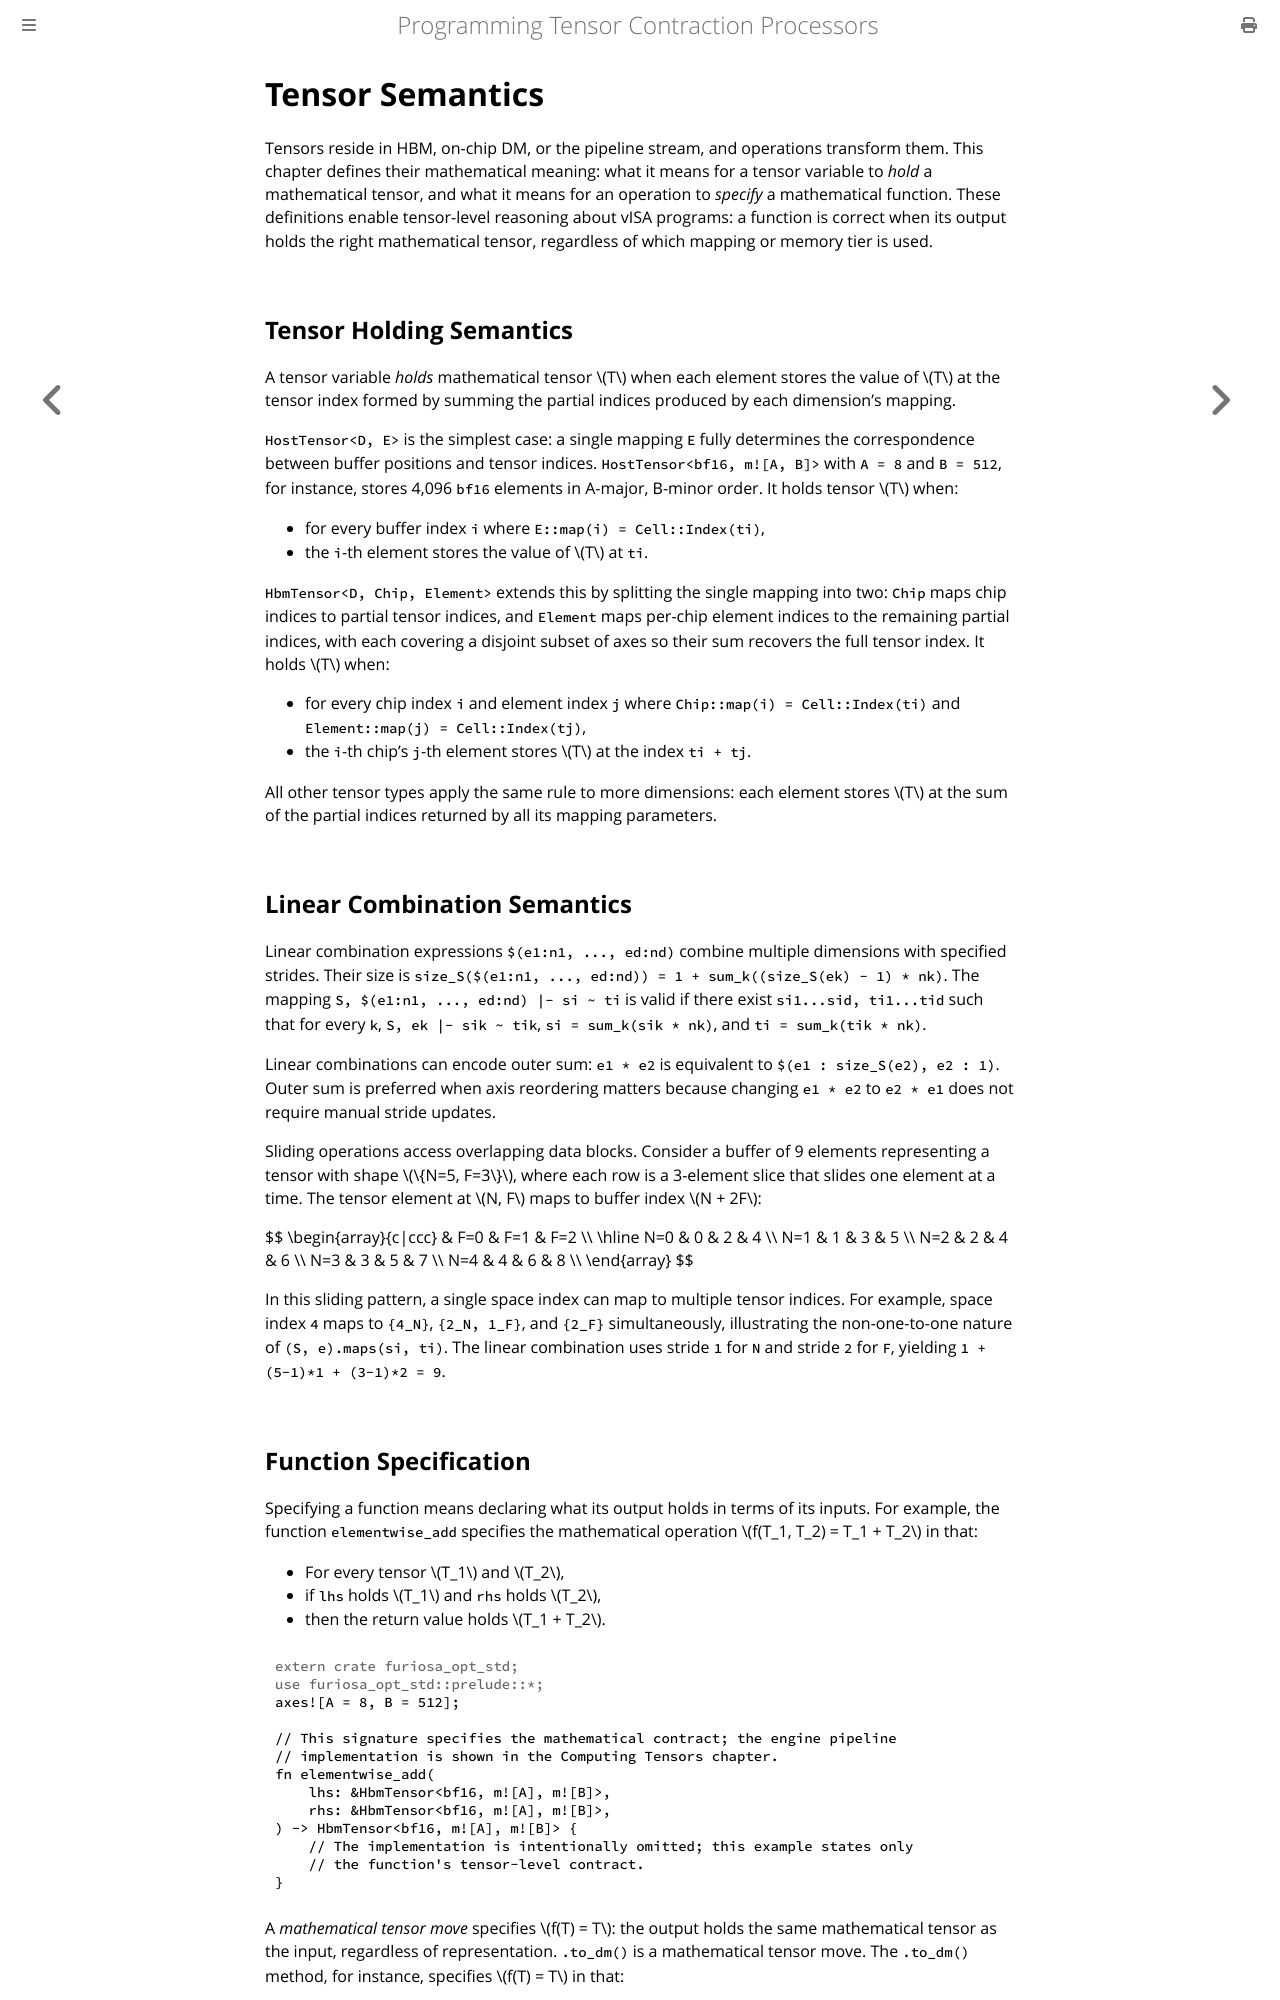

repository: furiosa-ai/furiosa-opt · page: book/mapping-tensors/tensor-semantics.html · generator: mdbook

# Tensor Semantics

Tensors reside in HBM, on-chip DM, or the pipeline stream, and operations transform them.
This chapter defines their mathematical meaning: what it means for a tensor variable to *hold* a mathematical tensor, and what it means for an operation to *specify* a mathematical function.
These definitions enable tensor-level reasoning about vISA programs: a function is correct when its output holds the right mathematical tensor, regardless of which mapping or memory tier is used.

## Tensor Holding Semantics

A tensor variable *holds* mathematical tensor \\(T\\) when each element stores the value of \\(T\\) at the tensor index formed by summing the partial indices produced by each dimension's mapping.

`HostTensor<D, E>` is the simplest case: a single mapping `E` fully determines the correspondence between buffer positions and tensor indices.
`HostTensor<bf16, m![A, B]>` with `A = 8` and `B = 512`, for instance, stores 4,096 `bf16` elements in A-major, B-minor order.
It holds tensor \\(T\\) when:
- for every buffer index `i` where `E::map(i) = Cell::Index(ti)`,
- the `i`-th element stores the value of \\(T\\) at `ti`.

`HbmTensor<D, Chip, Element>` extends this by splitting the single mapping into two: `Chip` maps chip indices to partial tensor indices, and `Element` maps per-chip element indices to the remaining partial indices, with each covering a disjoint subset of axes so their sum recovers the full tensor index.
It holds \\(T\\) when:
- for every chip index `i` and element index `j` where `Chip::map(i) = Cell::Index(ti)` and `Element::map(j) = Cell::Index(tj)`,
- the `i`-th chip's `j`-th element stores \\(T\\) at the index `ti + tj`.

All other tensor types apply the same rule to more dimensions: each element stores \\(T\\) at the sum of the partial indices returned by all its mapping parameters.

## Linear Combination Semantics

Linear combination expressions `$(e1:n1, ..., ed:nd)` combine multiple dimensions with specified strides.
Their size is `size_S($(e1:n1, ..., ed:nd)) = 1 + sum_k((size_S(ek) - 1) * nk)`.
The mapping `S, $(e1:n1, ..., ed:nd) |- si ~ ti` is valid if there exist `si1...sid, ti1...tid` such that for every `k`, `S, ek |- sik ~ tik`, `si = sum_k(sik * nk)`, and `ti = sum_k(tik * nk)`.

Linear combinations can encode outer sum: `e1 * e2` is equivalent to `$(e1 : size_S(e2), e2 : 1)`.
Outer sum is preferred when axis reordering matters because changing `e1 * e2` to `e2 * e1` does not require manual stride updates.

Sliding operations access overlapping data blocks.
Consider a buffer of 9 elements representing a tensor with shape \\(\\{N=5, F=3\\}\\), where each row is a 3-element slice that slides one element at a time.
The tensor element at \\(N, F\\) maps to buffer index \\(N + 2F\\):

$$
\\begin{array}{c|ccc}
  & F=0 & F=1 & F=2 \\\\
\\hline
N=0 & 0 & 2 & 4 \\\\
N=1 & 1 & 3 & 5 \\\\
N=2 & 2 & 4 & 6 \\\\
N=3 & 3 & 5 & 7 \\\\
N=4 & 4 & 6 & 8 \\\\
\\end{array}
$$

In this sliding pattern, a single space index can map to multiple tensor indices.
For example, space index `4` maps to `{4_N}`, `{2_N, 1_F}`, and `{2_F}` simultaneously, illustrating the non-one-to-one nature of `(S, e).maps(si, ti)`.
The linear combination uses stride `1` for `N` and stride `2` for `F`, yielding `1 + (5-1)*1 + (3-1)*2 = 9`.
